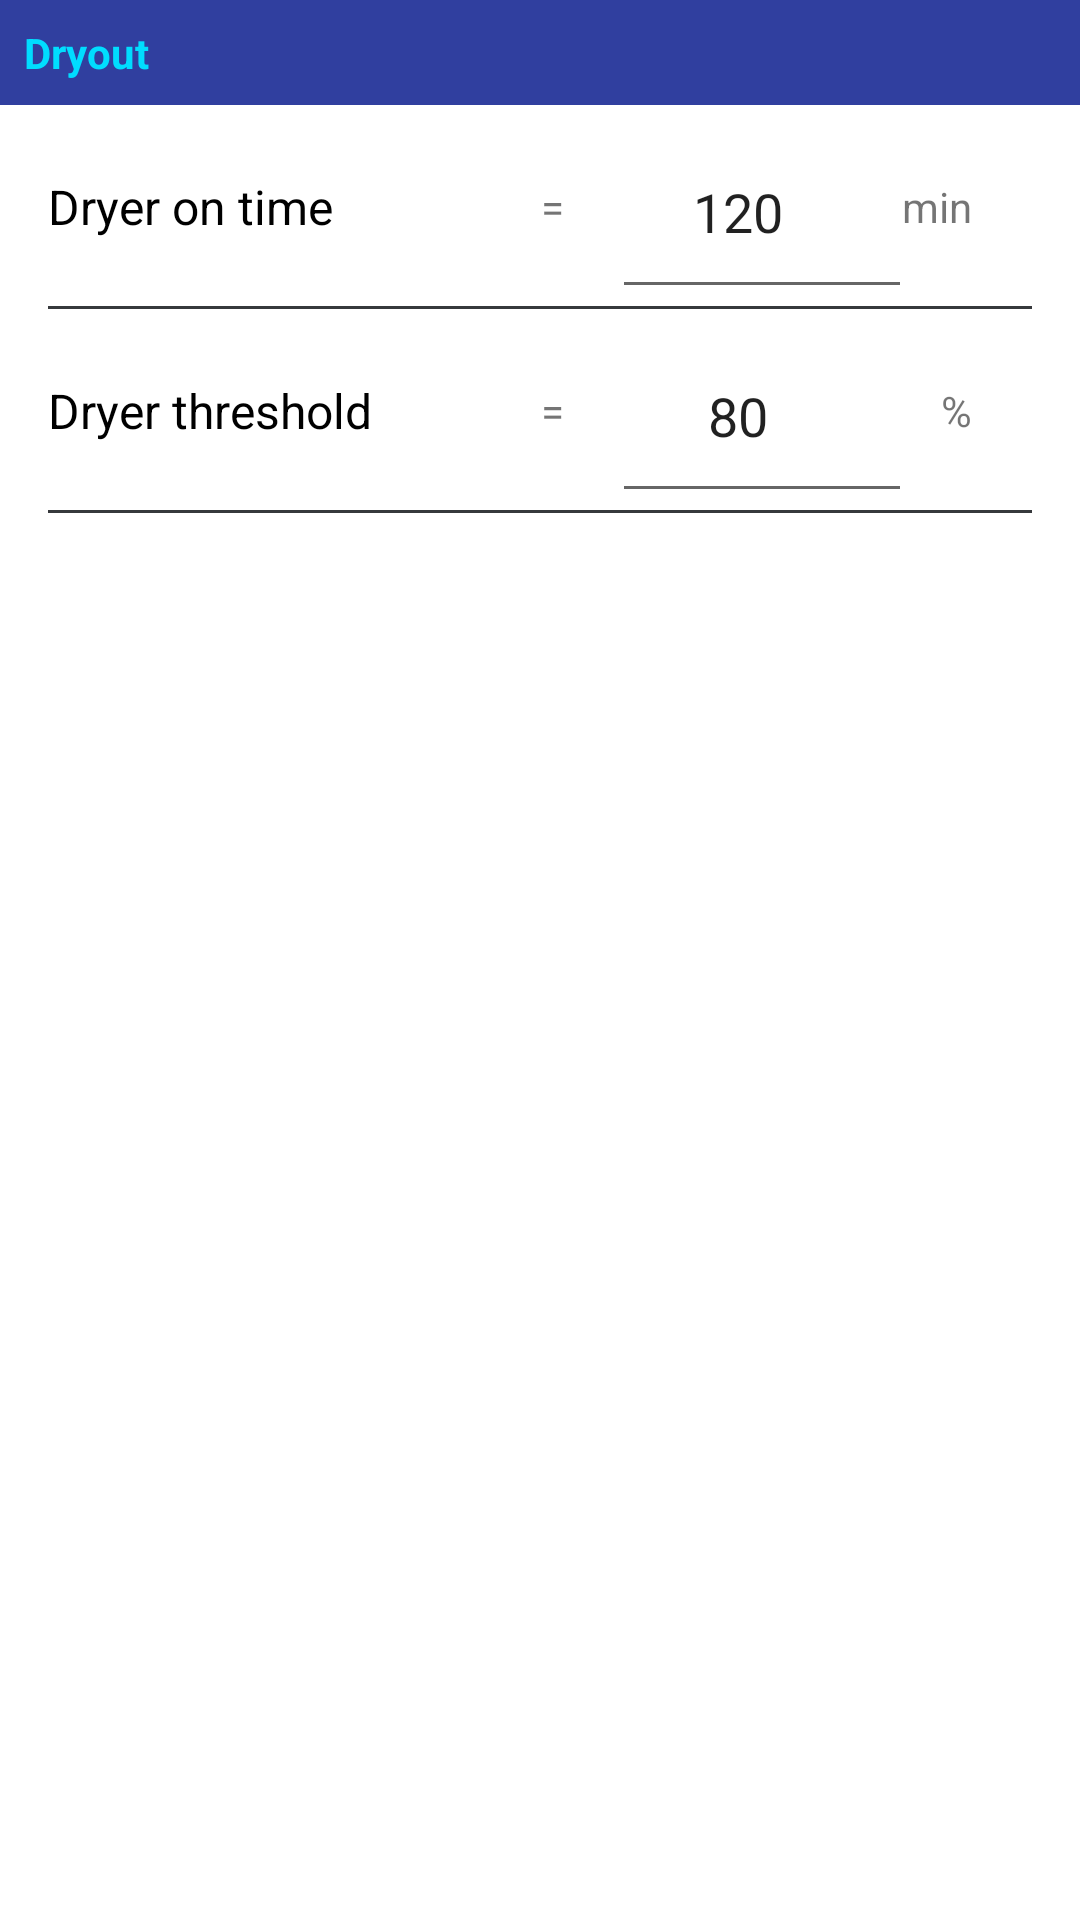

Layout XML and referenced resources for this Android screen:
<!-- AndroidManifest.xml: application theme AppTheme -->
<!-- res/layout/fragment_dryout.xml -->
<?xml version="1.0" encoding="utf-8"?>
<LinearLayout xmlns:android="http://schemas.android.com/apk/res/android"
    xmlns:tools="http://schemas.android.com/tools"
    android:layout_width="match_parent"
    android:layout_height="match_parent"
    android:layout_marginLeft="@dimen/activity_horizontal_margin"
    android:layout_marginTop="@dimen/activity_vertical_margin"
    android:layout_marginRight="@dimen/activity_horizontal_margin"
    android:orientation="vertical"
    tools:context=".fragments.configs.VentilationFragment">

    <TextView
        android:layout_width="match_parent"
        android:layout_height="wrap_content"
        android:background="@color/colorPrimaryDark"
        android:gravity="bottom"
        android:padding="8dp"
        android:text="@string/title_dryout"
        android:textColor="@android:color/holo_blue_bright"
        android:textSize="14sp"
        android:textStyle="bold" />

    <RelativeLayout
        android:layout_width="match_parent"
        android:layout_height="@dimen/row_height"
        android:orientation="horizontal"
        android:paddingLeft="@dimen/activity_vertical_margin"
        android:paddingRight="@dimen/activity_vertical_margin">

        <TextView
            android:id="@+id/textView"
            android:layout_width="wrap_content"
            android:layout_height="match_parent"
            android:layout_alignParentStart="true"
            android:layout_marginStart="0dp"
            android:layout_marginEnd="16dp"
            android:layout_toStartOf="@+id/symbol"
            android:gravity="center_vertical"
            android:text="@string/dryer_on_time"
            android:textColor="@android:color/black"
            android:textSize="16sp" />

        <TextView
            android:id="@+id/symbol"
            android:layout_width="wrap_content"
            android:layout_height="match_parent"
            android:layout_marginEnd="16dp"
            android:layout_toStartOf="@+id/dryerontime"
            android:gravity="center_vertical|end"
            android:text="=" />

        <EditText
            android:id="@+id/dryerontime"
            android:layout_width="wrap_content"
            android:layout_height="match_parent"
            android:layout_alignParentTop="true"
            android:layout_alignParentEnd="true"
            android:layout_marginEnd="40dp"
            android:width="100dp"
            android:ems="10"
            android:gravity="center"
            android:text="120"
            android:inputType="numberDecimal|numberSigned"
            android:paddingRight="20dp" />

        <TextView
            android:layout_width="wrap_content"
            android:layout_height="match_parent"
            android:layout_alignParentTop="true"
            android:layout_alignParentEnd="true"
            android:layout_marginEnd="20dp"
            android:gravity="center"
            android:text="min" />

        <View
            android:layout_width="match_parent"
            android:layout_height="1dp"
            android:layout_alignParentStart="true"
            android:layout_alignParentBottom="true"
            android:background="#36393c" />

    </RelativeLayout>

    <RelativeLayout
        android:layout_width="match_parent"
        android:layout_height="@dimen/row_height"
        android:orientation="horizontal"
        android:paddingLeft="@dimen/activity_vertical_margin"
        android:paddingRight="@dimen/activity_vertical_margin">

        <TextView
            android:id="@+id/textView1"
            android:layout_width="wrap_content"
            android:layout_height="match_parent"
            android:layout_alignParentStart="true"
            android:layout_marginStart="0dp"
            android:layout_marginEnd="16dp"
            android:layout_toStartOf="@+id/symbol1"
            android:gravity="center_vertical"
            android:text="@string/dryer_threshold"
            android:textColor="@android:color/black"
            android:textSize="16sp" />

        <TextView
            android:id="@+id/symbol1"
            android:layout_width="wrap_content"
            android:layout_height="match_parent"
            android:layout_marginEnd="16dp"
            android:layout_toStartOf="@+id/dryerthresh"
            android:gravity="center_vertical|end"
            android:text="=" />

        <EditText
            android:id="@+id/dryerthresh"
            android:layout_width="wrap_content"
            android:layout_height="match_parent"
            android:layout_alignParentTop="true"
            android:layout_alignParentEnd="true"
            android:layout_marginEnd="40dp"
            android:width="100dp"
            android:ems="10"
            android:text="80"
            android:gravity="center"
            android:inputType="numberDecimal|numberSigned"
            android:paddingRight="20dp" />

        <TextView
            android:layout_width="wrap_content"
            android:layout_height="match_parent"
            android:layout_alignParentTop="true"
            android:layout_alignParentEnd="true"
            android:layout_marginEnd="20dp"
            android:gravity="center"
            android:text="%" />

        <View
            android:layout_width="match_parent"
            android:layout_height="1dp"
            android:layout_alignParentStart="true"
            android:layout_alignParentBottom="true"
            android:background="#36393c" />

    </RelativeLayout>
</LinearLayout>
<!-- resources referenced by this layout -->
<resources>
  <color name="colorPrimaryDark">#303F9F</color>
  <dimen name="activity_horizontal_margin">16dp</dimen>
  <dimen name="activity_vertical_margin">16dp</dimen>
  <dimen name="row_height">68dp</dimen>
  <string name="dryer_on_time">Dryer on time</string>
  <string name="dryer_threshold">Dryer threshold</string>
  <string name="title_dryout">Dryout</string>
</resources>
